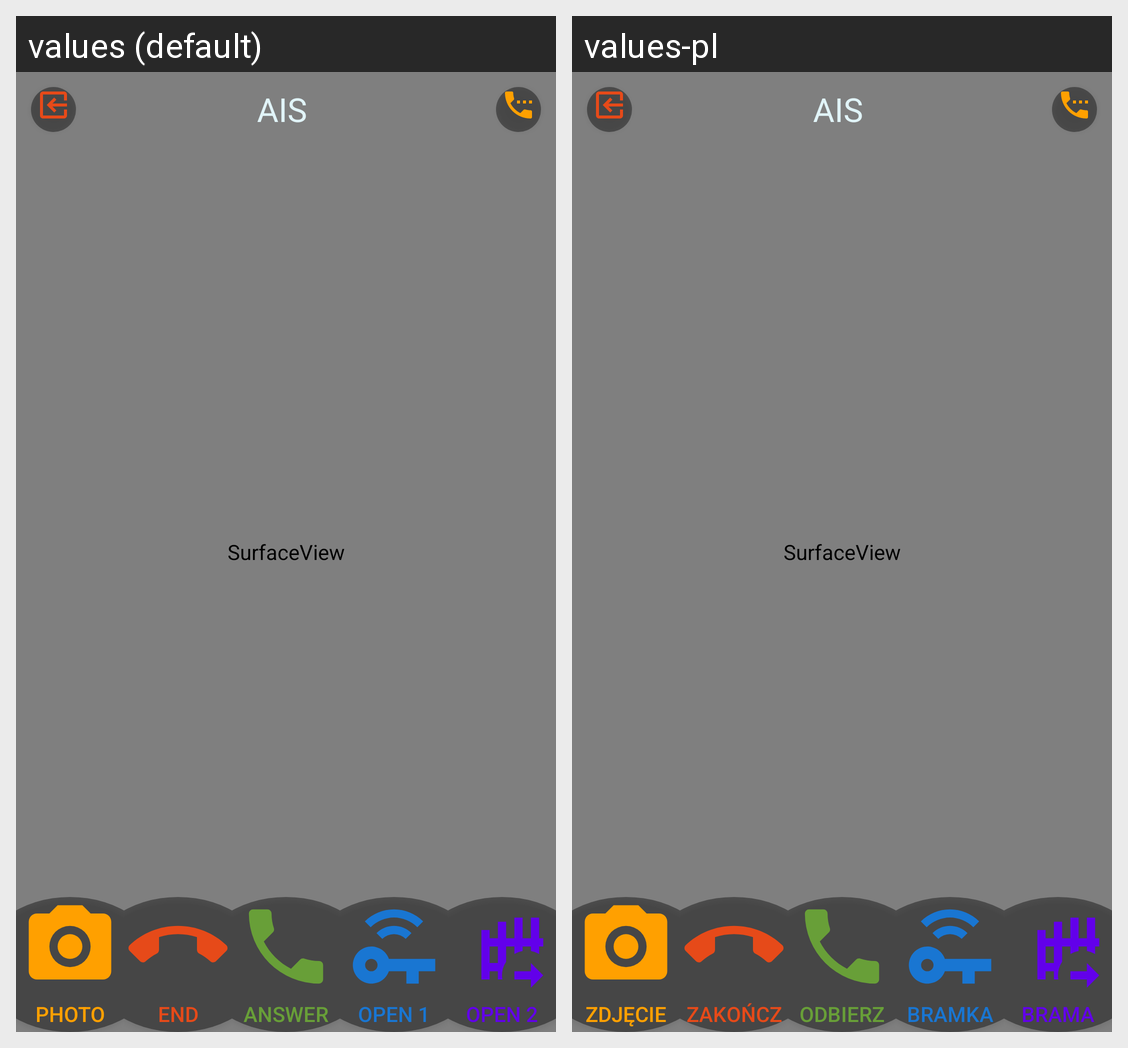

The Android screen above is rendered under two locales of the same app. Produce the string resources it draws, with the default and per-locale values.
Android screen res/layout/activity_ais_cam.xml rendered under 2 locales, left to right: values (default), values-pl. Device: Nexus 5 (rendered at 1080×1920; each locale shown at half size, 540×960, under a caption strip naming it); theme AppThemeFullScreen.
Strings drawn on this screen, with the default value and each locale's value (text and hints the layout hard-codes, and strings that could not be matched under every locale, appear in the picture but are not listed):

sip_button_photo
  values: Photo
  values-pl: Zdjęcie

sip_button_end
  values: End
  values-pl: Zakończ

sip_button_answer
  values: Answer
  values-pl: Odbierz

sip_button_open1
  values: Open 1
  values-pl: Bramka

sip_button_open2
  values: Open 2
  values-pl: Brama
